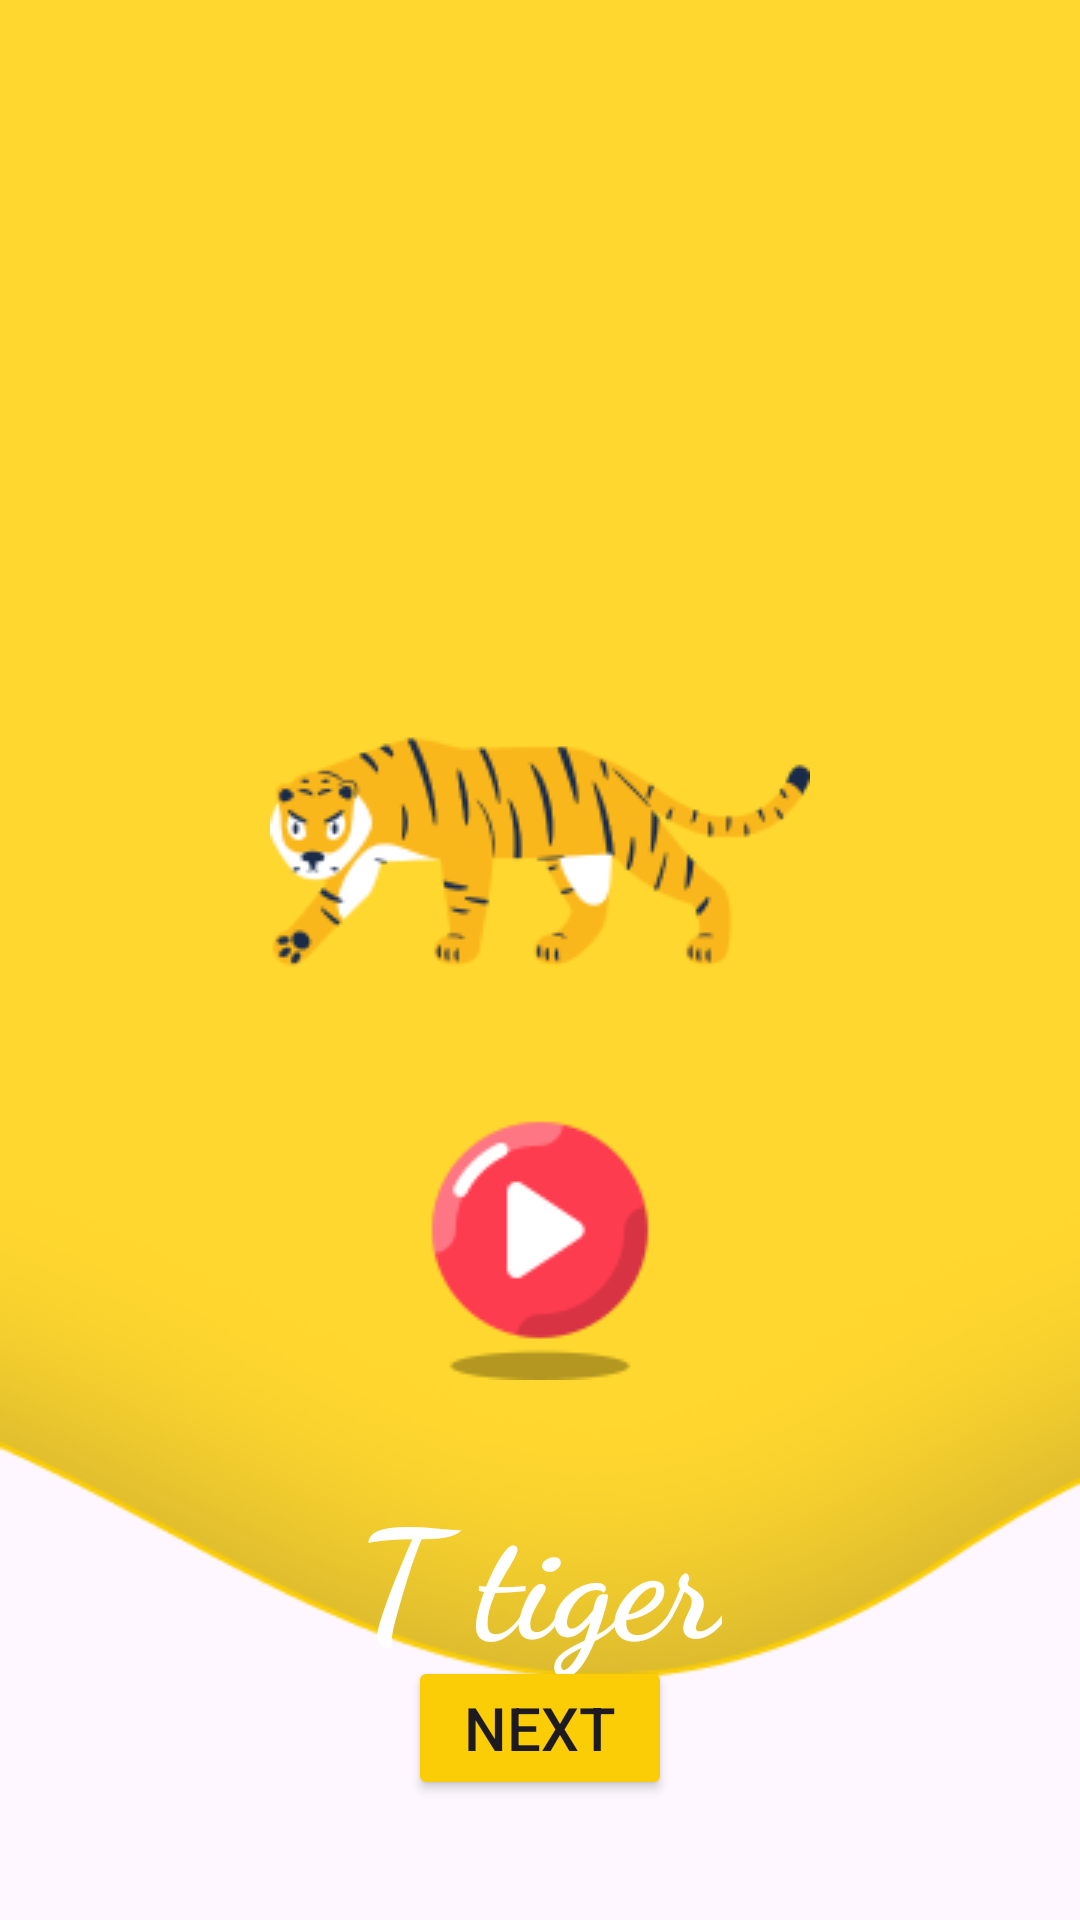

Here is an Android app screen rendered from its layout file. Give the layout XML and the strings, colors and styles it references.
<!-- AndroidManifest.xml: application theme Theme.LiveABCDKiddo -->
<!-- res/layout/activity_t.xml -->
<?xml version="1.0" encoding="utf-8"?>
<RelativeLayout xmlns:android="http://schemas.android.com/apk/res/android"
    xmlns:app="http://schemas.android.com/apk/res-auto"
    xmlns:tools="http://schemas.android.com/tools"
    android:id="@+id/main"
    android:layout_width="match_parent"
    android:layout_height="match_parent"
    tools:context=".A"
    android:orientation="vertical"
    android:background="@drawable/layer"
    >

    <ImageView
        android:layout_width="wrap_content"
        android:layout_height="wrap_content"
        android:src="@drawable/tiger"
        android:layout_centerHorizontal="true"
        android:layout_marginTop="209dp"
        >

    </ImageView>
    <TextView
        android:layout_width="wrap_content"
        android:layout_height="wrap_content"
        android:text="@string/txt_t"
        android:textSize="50sp"
        android:textColor="@color/white"
        android:layout_marginTop="490dp"
        android:textStyle="bold"
        android:fontFamily="cursive"
        android:layout_centerHorizontal="true">

    </TextView>
    <Button
        android:layout_width="wrap_content"
        android:layout_height="wrap_content"
        android:backgroundTint="@color/yellow"
        android:layout_gravity="center_horizontal"
        android:id="@+id/btn_next"
        android:text="@string/txt_next"
        android:layout_alignParentBottom="true"
        android:layout_centerInParent="true"
        android:layout_marginBottom="40dp"
        android:textSize="20dp"
        >

    </Button>
    <ImageView
        android:layout_width="wrap_content"
        android:layout_height="wrap_content"
        android:src="@drawable/button"
        android:layout_centerInParent="true"
        android:layout_alignParentBottom="true"
        android:layout_marginBottom="180dp"
        android:id="@+id/iv_play">

    </ImageView>



</RelativeLayout>
<!-- resources referenced by this layout -->
<resources>
  <color name="white">#FFFFFFFF</color>
  <color name="yellow">#FACD06
      </color>
  <!-- drawable button: png bitmap (drawable, 3401 bytes) -->
  <!-- drawable layer: png bitmap (drawable, 17332 bytes) -->
  <!-- drawable tiger: png bitmap (drawable, 12042 bytes) -->
  <string name="txt_next">Next</string>
  <string name="txt_t">T tiger</string>
  <style name="Theme.LiveABCDKiddo" parent="Base.Theme.LiveABCDKiddo" />
  <style name="Base.Theme.LiveABCDKiddo" parent="Theme.Material3.DayNight.NoActionBar">
          
          
      </style>
</resources>
